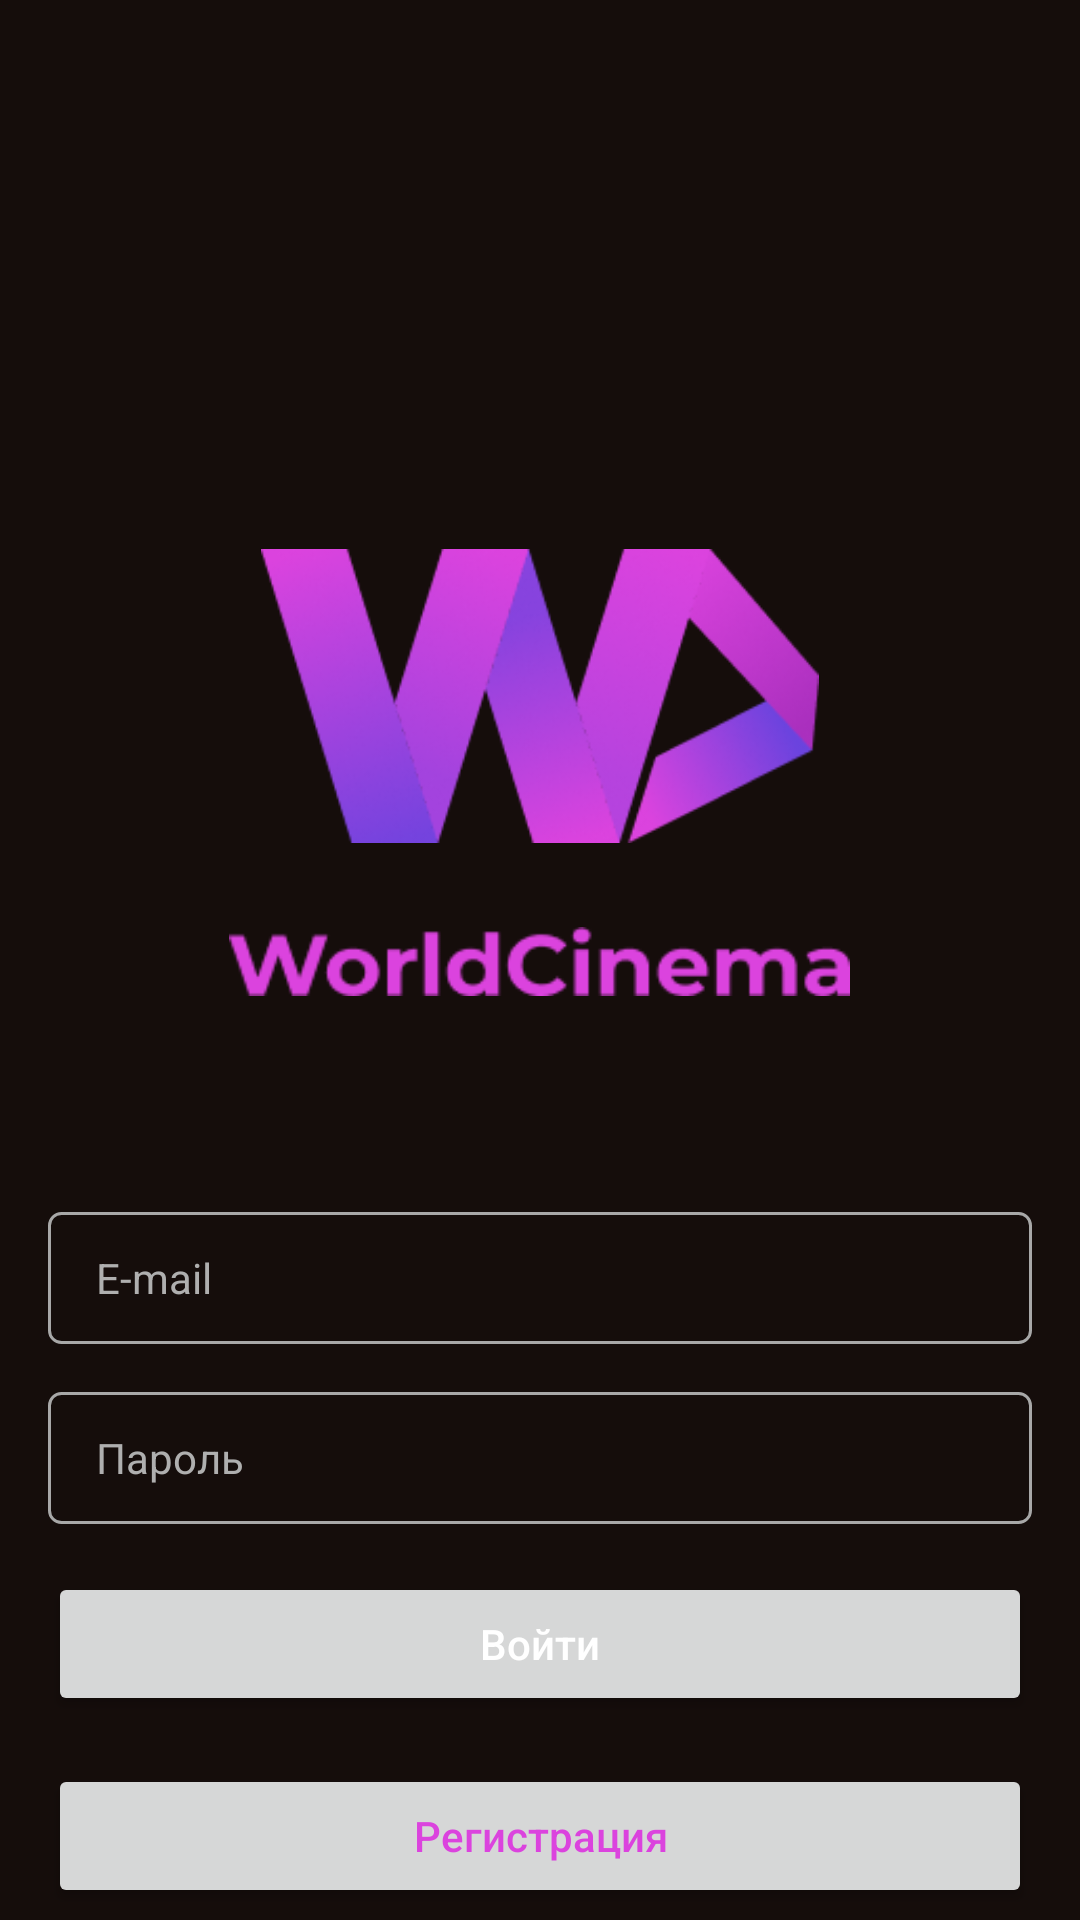

Layout XML and referenced resources for this Android screen:
<!-- AndroidManifest.xml: application theme Theme.Probnik -->
<!-- res/layout/activity_sign_in.xml -->
<?xml version="1.0" encoding="utf-8"?>
<androidx.constraintlayout.widget.ConstraintLayout xmlns:android="http://schemas.android.com/apk/res/android"
    xmlns:app="http://schemas.android.com/apk/res-auto"
    xmlns:tools="http://schemas.android.com/tools"
    android:layout_width="match_parent"
    android:layout_height="match_parent"
    tools:context=".SignIn">

    <LinearLayout
        android:layout_width="match_parent"
        android:layout_height="match_parent"
        android:background="@color/app_background"
        android:orientation="vertical"
        android:gravity="center_horizontal">

        <ImageView
            android:layout_width="186dp"
            android:layout_height="98dp"
            android:background="@drawable/logo"
            android:layout_marginTop="183dp"/>
        <ImageView
            android:layout_width="207dp"
            android:layout_height="23dp"
            android:background="@drawable/text_logo"
            android:layout_marginTop="28dp"/>
        
        <EditText
            android:layout_width="328dp"
            android:layout_height="44dp"
            android:hint="E-mail"
            android:textColorHint="@color/app_hint"
            android:textSize="14sp"
            android:textFontWeight="400"
            android:layout_marginTop="72dp"
            android:background="@drawable/edit_text"
            android:paddingLeft="16dp"/>

        <EditText
            android:layout_width="328dp"
            android:layout_height="44dp"
            android:hint="Пароль"
            android:textColorHint="@color/app_hint"
            android:textSize="14sp"
            android:textFontWeight="400"
            android:layout_marginTop="16dp"
            android:background="@drawable/edit_text"
            android:paddingLeft="16dp"/>

        <Button
            android:id="@+id/EnterToAccaunt"
            android:layout_width="328dp"
            android:layout_height="wrap_content"
            android:textSize="14sp"
            android:textFontWeight="400"
            android:textColor="@color/white"
            android:text="Войти"
            android:textAllCaps="false"
            android:layout_marginTop="16dp"
            android:paddingVertical="13dp"
            android:theme="@style/button1"/>

        <Button
            android:id="@+id/Registration"
            android:layout_width="328dp"
            android:layout_height="wrap_content"
            android:textSize="14sp"
            android:textFontWeight="400"
            android:textColor="@color/app_pink"
            android:text="Регистрация"
            android:textAllCaps="false"
            android:layout_marginTop="16dp"
            android:paddingVertical="13dp"
            android:theme="@style/button2"/>

    </LinearLayout>

</androidx.constraintlayout.widget.ConstraintLayout>
<!-- resources referenced by this layout -->
<resources>
  <color name="app_background">#150D0B</color>
  <color name="app_hint">#AFAFAF</color>
  <color name="app_pink">#DB43DE</color>
  <color name="white">#FFFFFFFF</color>
  <!-- drawable edit_text (drawable) -->
  <?xml version="1.0" encoding="utf-8"?>
  <selector xmlns:android="http://schemas.android.com/apk/res/android">
      <item>
          <shape android:shape="rectangle">
              <corners android:radius="4dp"/>
              <stroke android:width="1dp" android:color="#A8A8A8"/>
              <solid android:color="@color/app_background"/>
          </shape>
      </item>
  </selector>
  <!-- drawable logo: png bitmap (drawable, 27932 bytes) -->
  <!-- drawable text_logo: png bitmap (drawable, 3664 bytes) -->
  <style name="button1">
          <item name="colorPrimary">@color/app_pink</item>
          <item name="cornerRadius">0dp</item>
      </style>
  <style name="button2">
          <item name="colorPrimary">@color/app_background</item>
          <item name="strokeColor">#A8A8A8</item>
          <item name="strokeWidth">1dp</item>
          <item name="cornerRadius">4dp</item>
      </style>
  <style name="Theme.Probnik" parent="Theme.MaterialComponents.DayNight.DarkActionBar">
          
          <item name="colorPrimary">@color/purple_500</item>
          <item name="colorPrimaryVariant">@color/purple_700</item>
          <item name="colorOnPrimary">@color/white</item>
          
          <item name="colorSecondary">@color/teal_200</item>
          <item name="colorSecondaryVariant">@color/teal_700</item>
          <item name="colorOnSecondary">@color/black</item>
          
          <item name="android:statusBarColor" tools:targetApi="l">?attr/colorPrimaryVariant</item>
          
      </style>
  <color name="purple_500">#FF6200EE</color>
  <color name="purple_700">#FF3700B3</color>
  <color name="teal_200">#FF03DAC5</color>
  <color name="teal_700">#FF018786</color>
  <color name="black">#FF000000</color>
</resources>
